Labelled photos from "spiral", an image-classification folder in DanAudy/ParkinsonProject. The possible labels are: healthy, Parkinson.

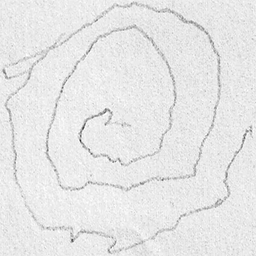
Label: Parkinson

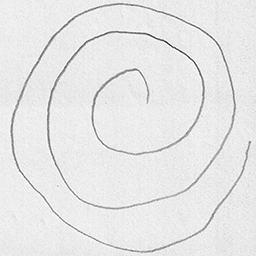
Label: healthy

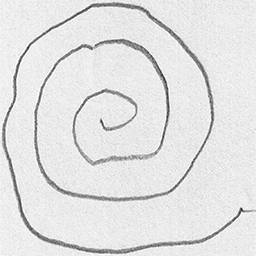
Label: Parkinson

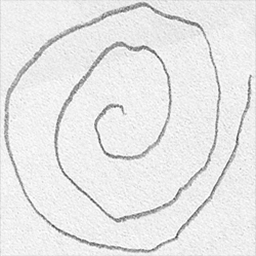
Label: healthy

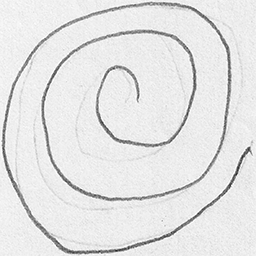
Label: Parkinson

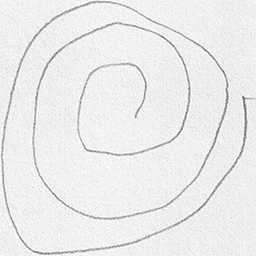
Label: healthy
